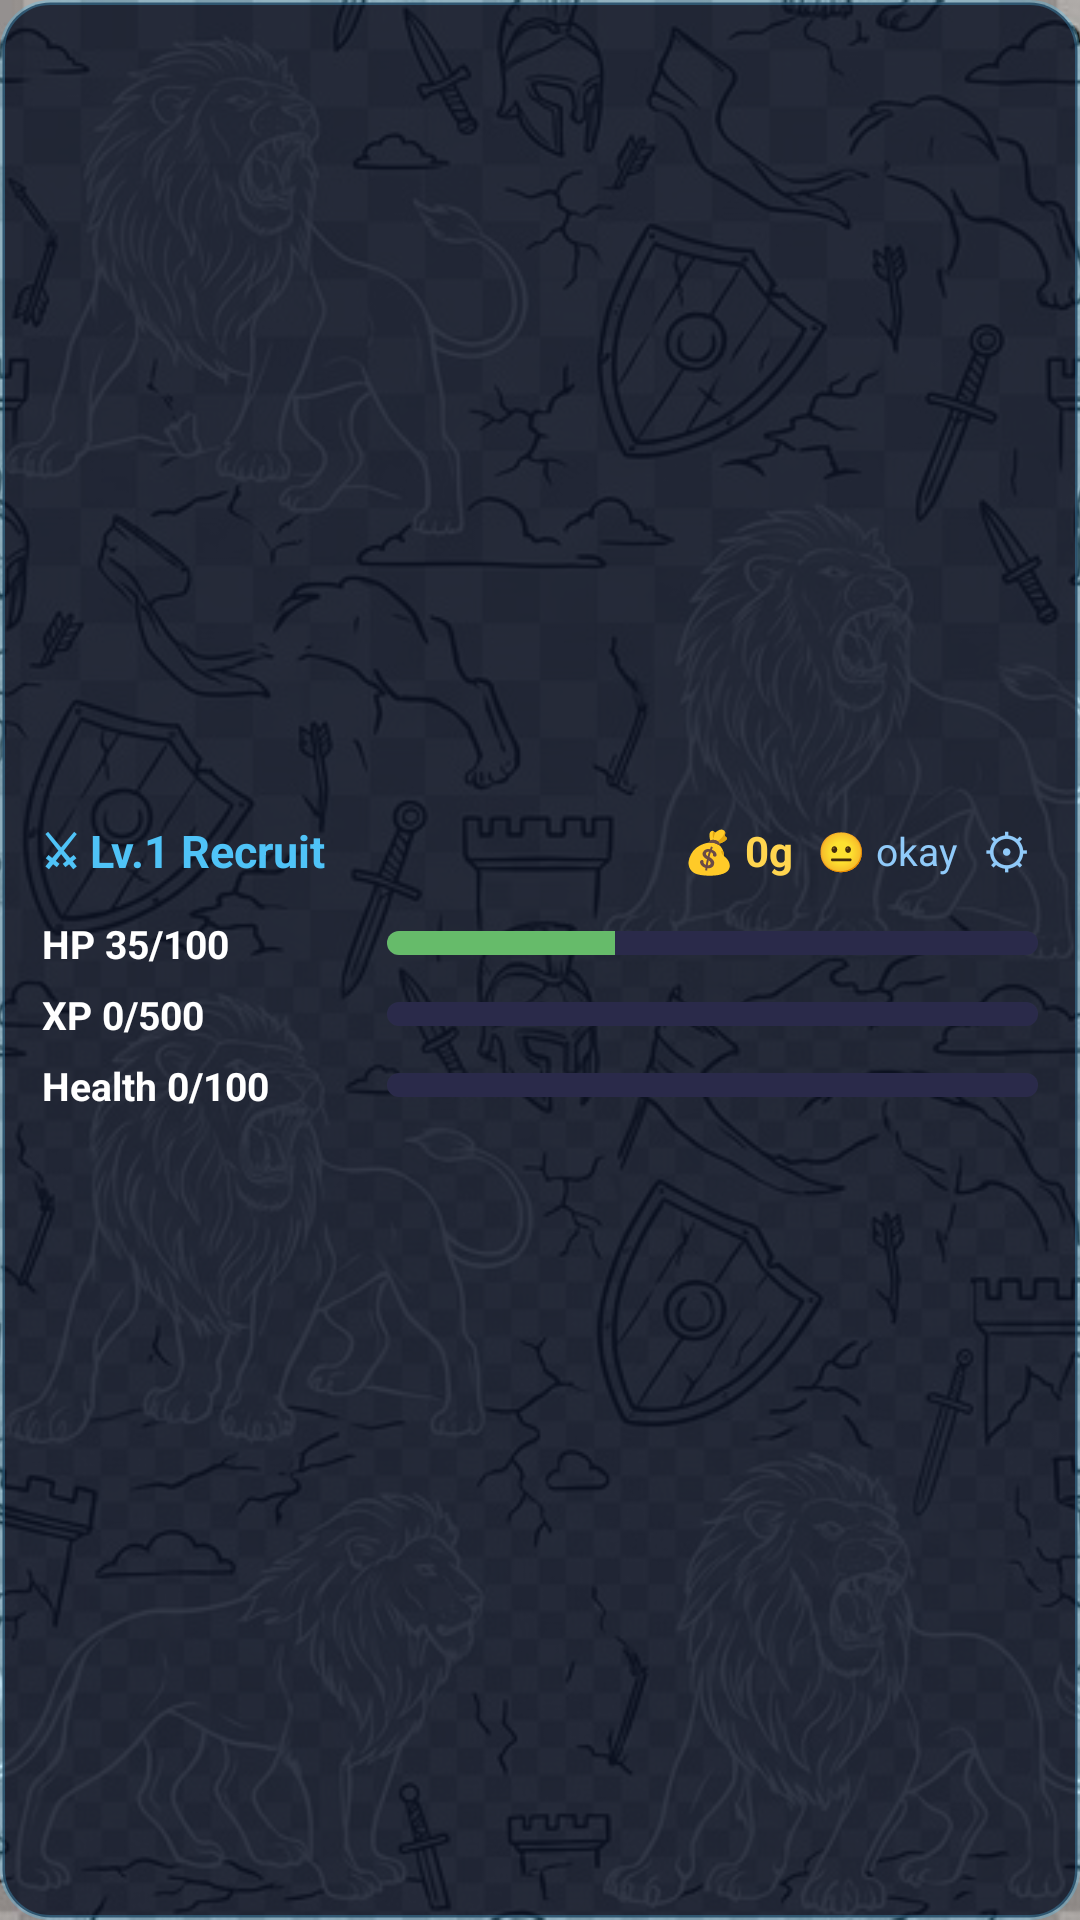

Here is an Android app screen rendered from its layout file. Give the layout XML and the strings, colors and styles it references.
<!-- AndroidManifest.xml: application theme Theme.BattalionCompanion -->
<!-- res/layout/widget_stats_2row.xml -->
﻿<?xml version="1.0" encoding="utf-8"?>
<FrameLayout
    xmlns:android="http://schemas.android.com/apk/res/android"
    android:id="@+id/widget_2row_root"
    android:layout_width="match_parent"
    android:layout_height="match_parent"
    android:clickable="true"
    android:focusable="true">

    
    <ImageView
        android:layout_width="match_parent"
        android:layout_height="match_parent"
        android:src="@drawable/batthorz01"
        android:scaleType="centerCrop" />

    
    <ImageView
        android:layout_width="match_parent"
        android:layout_height="match_parent"
        android:src="@drawable/widget_bg_scrim" />

    
    <LinearLayout
        android:layout_width="match_parent"
        android:layout_height="match_parent"
        android:orientation="vertical"
        android:paddingStart="14dp"
        android:paddingEnd="14dp"
        android:paddingTop="10dp"
        android:paddingBottom="10dp"
        android:gravity="center_vertical">

        
        <LinearLayout
            android:id="@+id/widget_2row_header"
            android:layout_width="match_parent"
            android:layout_height="wrap_content"
            android:orientation="horizontal"
            android:gravity="center_vertical">

            <TextView
                android:id="@+id/widget_2row_title"
                android:layout_width="0dp"
                android:layout_height="wrap_content"
                android:layout_weight="1"
                android:text="⚔ Lv.1 Recruit"
                android:textColor="#4fc3f7"
                android:textSize="15sp"
                android:textStyle="bold"
                android:singleLine="true"
                android:ellipsize="end" />

            <TextView
                android:id="@+id/widget_2row_gold"
                android:layout_width="wrap_content"
                android:layout_height="wrap_content"
                android:text="💰 0g"
                android:textColor="#ffd54f"
                android:textSize="14sp"
                android:textStyle="bold"
                android:layout_marginEnd="8dp" />

            <TextView
                android:id="@+id/widget_2row_mood"
                android:layout_width="wrap_content"
                android:layout_height="wrap_content"
                android:text="😐 okay"
                android:textColor="#90caf9"
                android:textSize="13sp"
                android:layout_marginEnd="6dp" />

            <TextView
                android:id="@+id/widget_2row_settings"
                android:layout_width="wrap_content"
                android:layout_height="wrap_content"
                android:text="⚙"
                android:textColor="#90caf9"
                android:textSize="16sp"
                android:clickable="true"
                android:focusable="true"
                android:padding="3dp" />
        </LinearLayout>

        
        <LinearLayout
            android:layout_width="match_parent"
            android:layout_height="wrap_content"
            android:orientation="horizontal"
            android:gravity="center_vertical"
            android:layout_marginTop="8dp">

            <TextView
                android:id="@+id/widget_2row_hp_text"
                android:layout_width="115dp"
                android:layout_height="wrap_content"
                android:text="HP 35/100"
                android:textColor="#FFFFFF"
                android:textSize="13sp"
                android:textStyle="bold" />

            <ProgressBar
                android:id="@+id/widget_2row_hp_bar"
                style="@android:style/Widget.ProgressBar.Horizontal"
                android:layout_width="0dp"
                android:layout_height="8dp"
                android:layout_weight="1"
                android:progressTint="#66bb6a"
                android:progressBackgroundTint="#2a2a4a"
                android:max="100"
                android:progress="35" />
        </LinearLayout>

        
        <LinearLayout
            android:layout_width="match_parent"
            android:layout_height="wrap_content"
            android:orientation="horizontal"
            android:gravity="center_vertical"
            android:layout_marginTop="6dp">

            <TextView
                android:id="@+id/widget_2row_xp_text"
                android:layout_width="115dp"
                android:layout_height="wrap_content"
                android:text="XP 0/500"
                android:textColor="#FFFFFF"
                android:textSize="13sp"
                android:textStyle="bold" />

            <ProgressBar
                android:id="@+id/widget_2row_xp_bar"
                style="@android:style/Widget.ProgressBar.Horizontal"
                android:layout_width="0dp"
                android:layout_height="8dp"
                android:layout_weight="1"
                android:progressTint="#4fc3f7"
                android:progressBackgroundTint="#2a2a4a"
                android:max="500"
                android:progress="0" />
        </LinearLayout>

        
        <LinearLayout
            android:layout_width="match_parent"
            android:layout_height="wrap_content"
            android:orientation="horizontal"
            android:gravity="center_vertical"
            android:layout_marginTop="6dp">

            <TextView
                android:id="@+id/widget_2row_health_text"
                android:layout_width="115dp"
                android:layout_height="wrap_content"
                android:text="Health 0/100"
                android:textColor="#FFFFFF"
                android:textSize="13sp"
                android:textStyle="bold" />

            <ProgressBar
                android:id="@+id/widget_2row_health_bar"
                style="@android:style/Widget.ProgressBar.Horizontal"
                android:layout_width="0dp"
                android:layout_height="8dp"
                android:layout_weight="1"
                android:progressTint="#10b981"
                android:progressBackgroundTint="#2a2a4a"
                android:max="100"
                android:progress="0" />
        </LinearLayout>

    </LinearLayout>

</FrameLayout>
<!-- resources referenced by this layout -->
<resources>
  <!-- drawable batthorz01: jpg bitmap (drawable, 281433 bytes) -->
  <!-- drawable widget_bg_scrim (drawable) -->
  ﻿<?xml version="1.0" encoding="utf-8"?>
  <shape xmlns:android="http://schemas.android.com/apk/res/android"
      android:shape="rectangle">
      <solid android:color="#D60B1224" />
      <corners android:radius="16dp" />
      <stroke
          android:width="1.5dp"
          android:color="#4D4FC3F7" />
  </shape>
  <style name="Theme.BattalionCompanion" parent="android:Theme.Material.Light.NoActionBar">
          <item name="android:windowBackground">#1a1a2e</item>
          <item name="android:statusBarColor">#0d1117</item>
          <item name="android:navigationBarColor">#0d1117</item>
      </style>
</resources>
